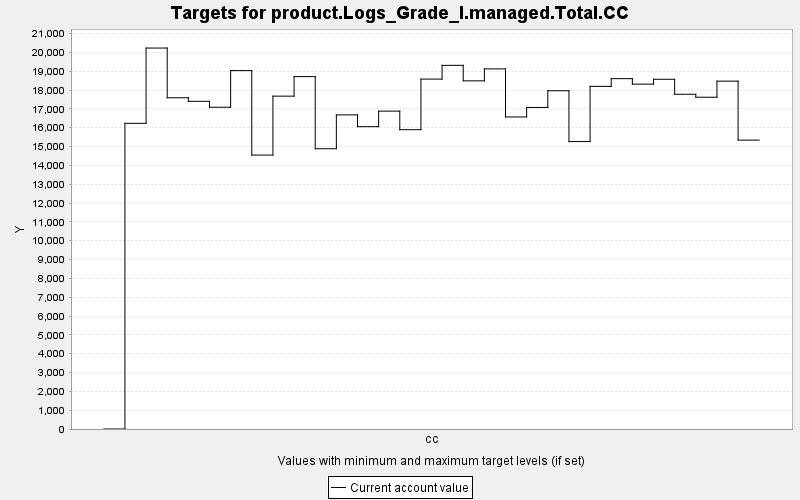

Values plotted in this chart, from the file beside it:
TARGET, PERIOD, YEAR, PERIODWIDTH, MINIMUM, MAXIMUM, MINWEIGHT, MAXWEIGHT, CURRENT, SUMMARY
product.Logs_Grade_I.managed.Total.CC, 0, 0, 10.0, 0.0, 10000, 1.0, 1.0, 0.0, 0.0
product.Logs_Grade_I.managed.Total.CC, 1, 10, 10.0, 0.0, 10000, 1.0, 1.0, 16233, 0.0
product.Logs_Grade_I.managed.Total.CC, 2, 20, 10.0, 0.0, 10000, 1.0, 1.0, 20229, 0.0
product.Logs_Grade_I.managed.Total.CC, 3, 30, 10.0, 0.0, 10000, 1.0, 1.0, 17590, 0.0
product.Logs_Grade_I.managed.Total.CC, 4, 40, 10.0, 0.0, 10000, 1.0, 1.0, 17401, 0.0
product.Logs_Grade_I.managed.Total.CC, 5, 50, 10.0, 0.0, 10000, 1.0, 1.0, 17087, 0.0
product.Logs_Grade_I.managed.Total.CC, 6, 60, 10.0, 0.0, 10000, 1.0, 1.0, 19032, 0.0
product.Logs_Grade_I.managed.Total.CC, 7, 70, 10.0, 0.0, 10000, 1.0, 1.0, 14547, 0.0
product.Logs_Grade_I.managed.Total.CC, 8, 80, 10.0, 0.0, 10000, 1.0, 1.0, 17675, 0.0
product.Logs_Grade_I.managed.Total.CC, 9, 90, 10.0, 0.0, 10000, 1.0, 1.0, 18713, 0.0
product.Logs_Grade_I.managed.Total.CC, 10, 100, 10.0, 0.0, 10000, 1.0, 1.0, 14883, 0.0
product.Logs_Grade_I.managed.Total.CC, 11, 110, 10.0, 0.0, 10000, 1.0, 1.0, 16681, 0.0
product.Logs_Grade_I.managed.Total.CC, 12, 120, 10.0, 0.0, 10000, 1.0, 1.0, 16054, 0.0
product.Logs_Grade_I.managed.Total.CC, 13, 130, 10.0, 0.0, 10000, 1.0, 1.0, 16879, 0.0
product.Logs_Grade_I.managed.Total.CC, 14, 140, 10.0, 0.0, 10000, 1.0, 1.0, 15894, 0.0
product.Logs_Grade_I.managed.Total.CC, 15, 150, 10.0, 0.0, 10000, 1.0, 1.0, 18581, 0.0
product.Logs_Grade_I.managed.Total.CC, 16, 160, 10.0, 0.0, 10000, 1.0, 1.0, 19312, 0.0
product.Logs_Grade_I.managed.Total.CC, 17, 170, 10.0, 0.0, 10000, 1.0, 1.0, 18488, 0.0
product.Logs_Grade_I.managed.Total.CC, 18, 180, 10.0, 0.0, 10000, 1.0, 1.0, 19123, 0.0
product.Logs_Grade_I.managed.Total.CC, 19, 190, 10.0, 0.0, 10000, 1.0, 1.0, 16570, 0.0
product.Logs_Grade_I.managed.Total.CC, 20, 200, 10.0, 0.0, 10000, 1.0, 1.0, 17076, 0.0
product.Logs_Grade_I.managed.Total.CC, 21, 210, 10.0, 0.0, 10000, 1.0, 1.0, 17962, 0.0
product.Logs_Grade_I.managed.Total.CC, 22, 220, 10.0, 0.0, 10000, 1.0, 1.0, 15263, 0.0
product.Logs_Grade_I.managed.Total.CC, 23, 230, 10.0, 0.0, 10000, 1.0, 1.0, 18195, 0.0
product.Logs_Grade_I.managed.Total.CC, 24, 240, 10.0, 0.0, 10000, 1.0, 1.0, 18604, 0.0
product.Logs_Grade_I.managed.Total.CC, 25, 250, 10.0, 0.0, 10000, 1.0, 1.0, 18314, 0.0
product.Logs_Grade_I.managed.Total.CC, 26, 260, 10.0, 0.0, 10000, 1.0, 1.0, 18572, 0.0
product.Logs_Grade_I.managed.Total.CC, 27, 270, 10.0, 0.0, 10000, 1.0, 1.0, 17775, 0.0
product.Logs_Grade_I.managed.Total.CC, 28, 280, 10.0, 0.0, 10000, 1.0, 1.0, 17618, 0.0
product.Logs_Grade_I.managed.Total.CC, 29, 290, 10.0, 0.0, 10000, 1.0, 1.0, 18472, 0.0
product.Logs_Grade_I.managed.Total.CC, 30, 300, 10.0, 0.0, 10000, 1.0, 1.0, 15341, 0.0
